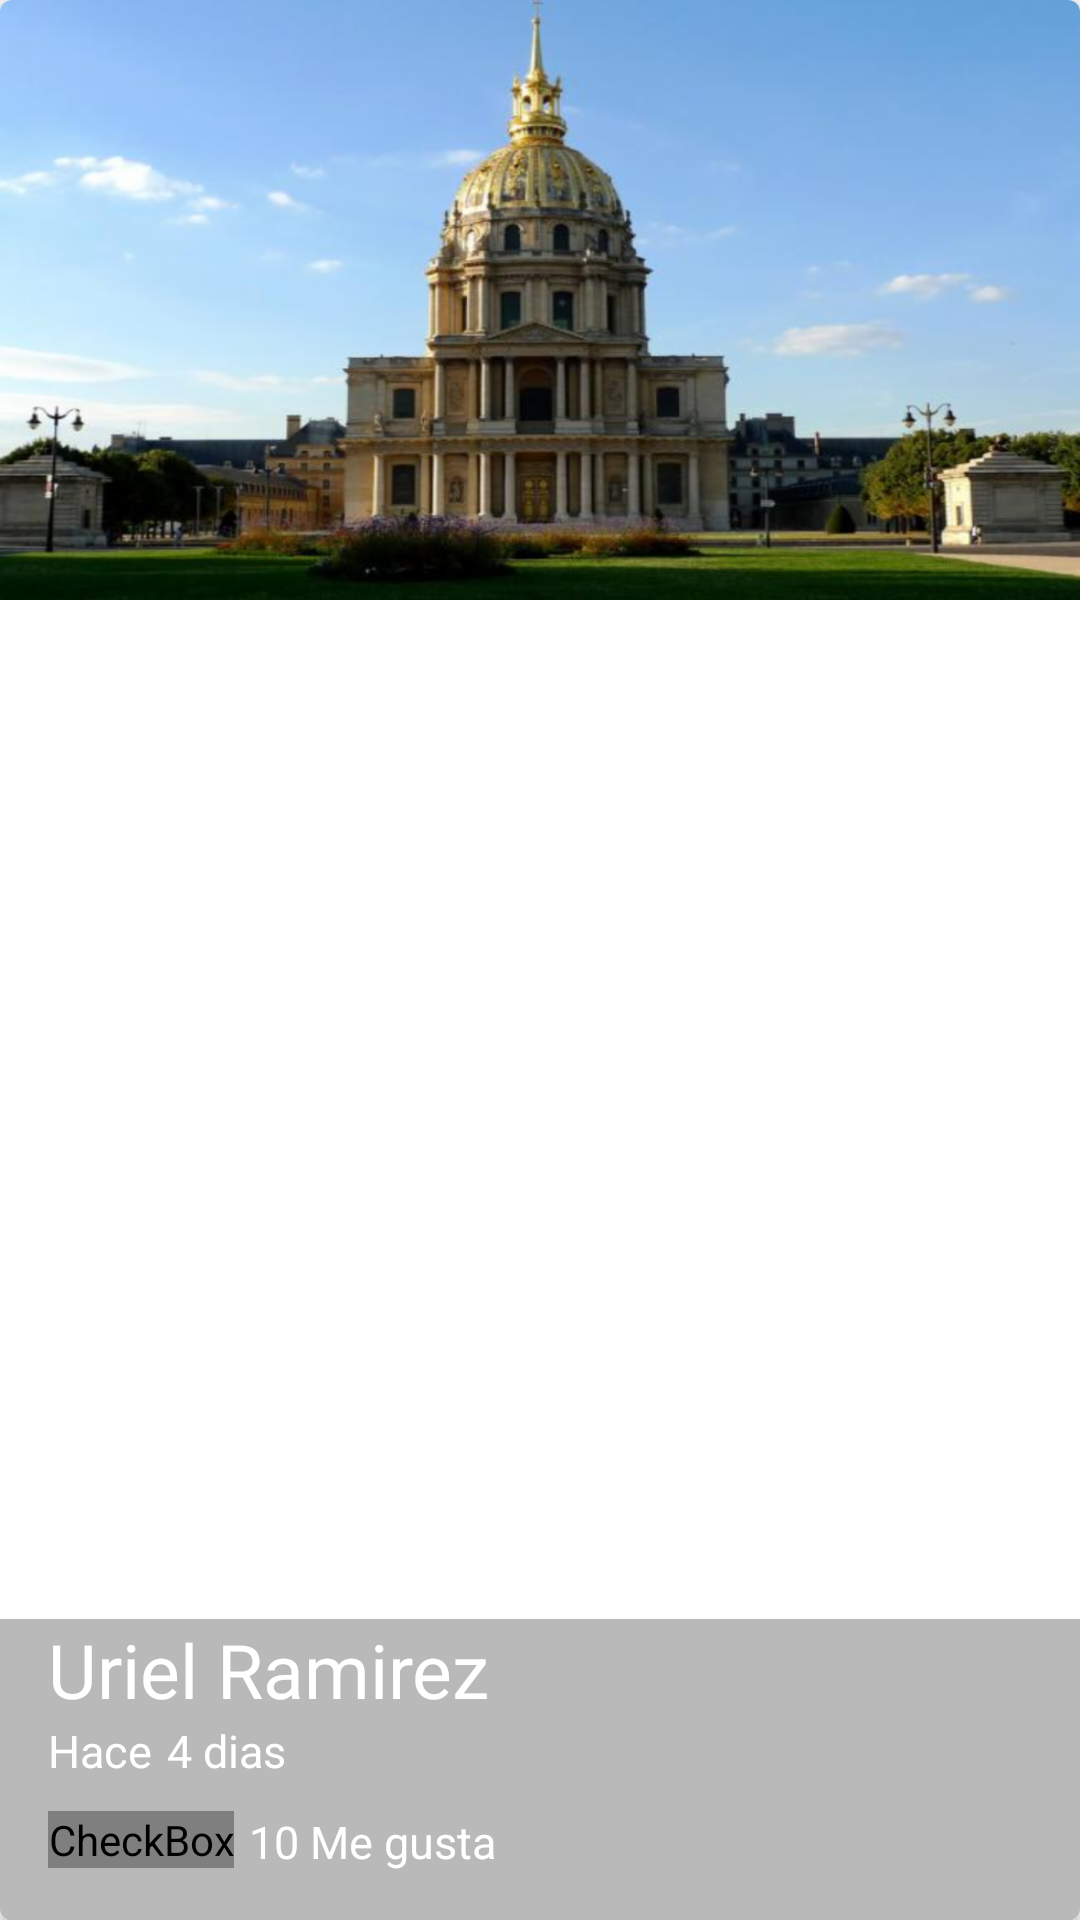

Reconstruct the res/layout file that produces this screen, plus the resources it refers to.
<!-- AndroidManifest.xml: application theme AppTheme -->
<!-- res/layout/cardview_picture.xml -->
<?xml version="1.0" encoding="utf-8"?>
<android.support.v7.widget.CardView
    xmlns:android="http://schemas.android.com/apk/res/android"
    xmlns:cardview="http://schemas.android.com/apk/res-auto"
    android:id="@+id/pictureCard"
    android:layout_width="match_parent"
    android:layout_height="@dimen/height_cardview"
    cardview:cardCornerRadius="@dimen/cornerradius_cardview">

    <FrameLayout
        android:layout_width="match_parent"
        android:layout_height="match_parent">

        <ImageView
            android:id="@+id/pictureCardImage"
            android:layout_width="match_parent"
            android:layout_height="@dimen/height_cardview"
            android:background="@drawable/descarga"
            android:scaleType="centerCrop"
            />
        <LinearLayout
            android:layout_width="match_parent"
            android:layout_height="wrap_content"
            android:orientation="vertical"
            android:layout_gravity="bottom"
            android:paddingLeft="@dimen/activity_vertical_margin"
            android:paddingBottom="@dimen/activity_vertical_margin"
            android:background="@color/backgroundtext_card"
            >
            <TextView
                android:layout_width="wrap_content"
                android:layout_height="wrap_content"
                android:id="@+id/userNameCard"
                android:text="@string/username_card"
                android:textColor="@android:color/white"
                android:textSize="@dimen/textsize_username_card"/>
            <LinearLayout
                android:layout_width="wrap_content"
                android:layout_height="match_parent">
                <TextView
                    android:layout_width="wrap_content"
                    android:layout_height="wrap_content"
                    android:id="@+id/firstWord"
                    android:text="@string/firstword_card"
                    android:textColor="@android:color/white"
                    android:textSize="@dimen/firstword_textsize_card"/>
                <TextView
                    android:id="@+id/timeCard"
                    android:layout_width="wrap_content"
                    android:layout_height="wrap_content"
                    android:text="@string/timecard_card"
                    android:textColor="@android:color/white"
                    android:textSize="@dimen/firstword_textsize_card"
                    android:layout_marginLeft="@dimen/timecard_marginleft_card"/>
            </LinearLayout>

            <LinearLayout
                android:layout_width="match_parent"
                android:layout_height="wrap_content"
                android:layout_marginTop="@dimen/like_margintop_card"
                >

                <CheckBox
                    android:layout_width="wrap_content"
                    android:layout_height="wrap_content"
                    android:id="@+id/likeCheckCard"
                    android:button="@drawable/checkbox_selector"
                    />

                <TextView
                    android:id="@+id/likeNumberCard"
                    android:layout_width="wrap_content"
                    android:layout_height="wrap_content"
                    android:text="@string/likenumbercard_card"
                    android:textColor="@android:color/white"
                    android:textSize="@dimen/firstword_textsize_card"
                    android:layout_marginLeft="@dimen/timecard_marginleft_card"/>

            </LinearLayout>

        </LinearLayout>
    </FrameLayout>

</android.support.v7.widget.CardView>
<!-- resources referenced by this layout -->
<resources>
  <color name="backgroundtext_card">#53292929</color>
  <dimen name="activity_vertical_margin">16dp</dimen>
  <dimen name="cornerradius_cardview">4dp</dimen>
  <dimen name="firstword_textsize_card">15sp</dimen>
  <dimen name="height_cardview">200dp</dimen>
  <dimen name="like_margintop_card">10dp</dimen>
  <dimen name="textsize_username_card">25sp</dimen>
  <dimen name="timecard_marginleft_card">5dp</dimen>
  <!-- drawable checkbox_selector (drawable) -->
  <?xml version="1.0" encoding="utf-8"?>
  <selector xmlns:android="http://schemas.android.com/apk/res/android">
      <item android:drawable="@drawable/heart"
          android:state_checked="false"></item>
      <item android:drawable="@drawable/heart"
          android:state_checked="true"></item>
      <item android:drawable="@drawable/full_heart"></item>
  </selector>
  <!-- drawable descarga: png bitmap (drawable-hdpi, 784711 bytes) -->
  <string name="firstword_card">Hace</string>
  <string name="likenumbercard_card">10 Me gusta</string>
  <string name="timecard_card">4 dias</string>
  <string name="username_card">Uriel Ramirez</string>
  <style name="AppTheme" parent="Theme.AppCompat.Light.NoActionBar">
          
          <item name="colorPrimary">@color/colorPrimary</item>
          <item name="colorPrimaryDark">@color/colorPrimaryDark</item>
          <item name="colorAccent">@color/colorAccent</item>
      </style>
  <color name="colorPrimary">#2196F3</color>
  <color name="colorPrimaryDark">#1976D2</color>
  <color name="colorAccent">#FF4081</color>
</resources>
